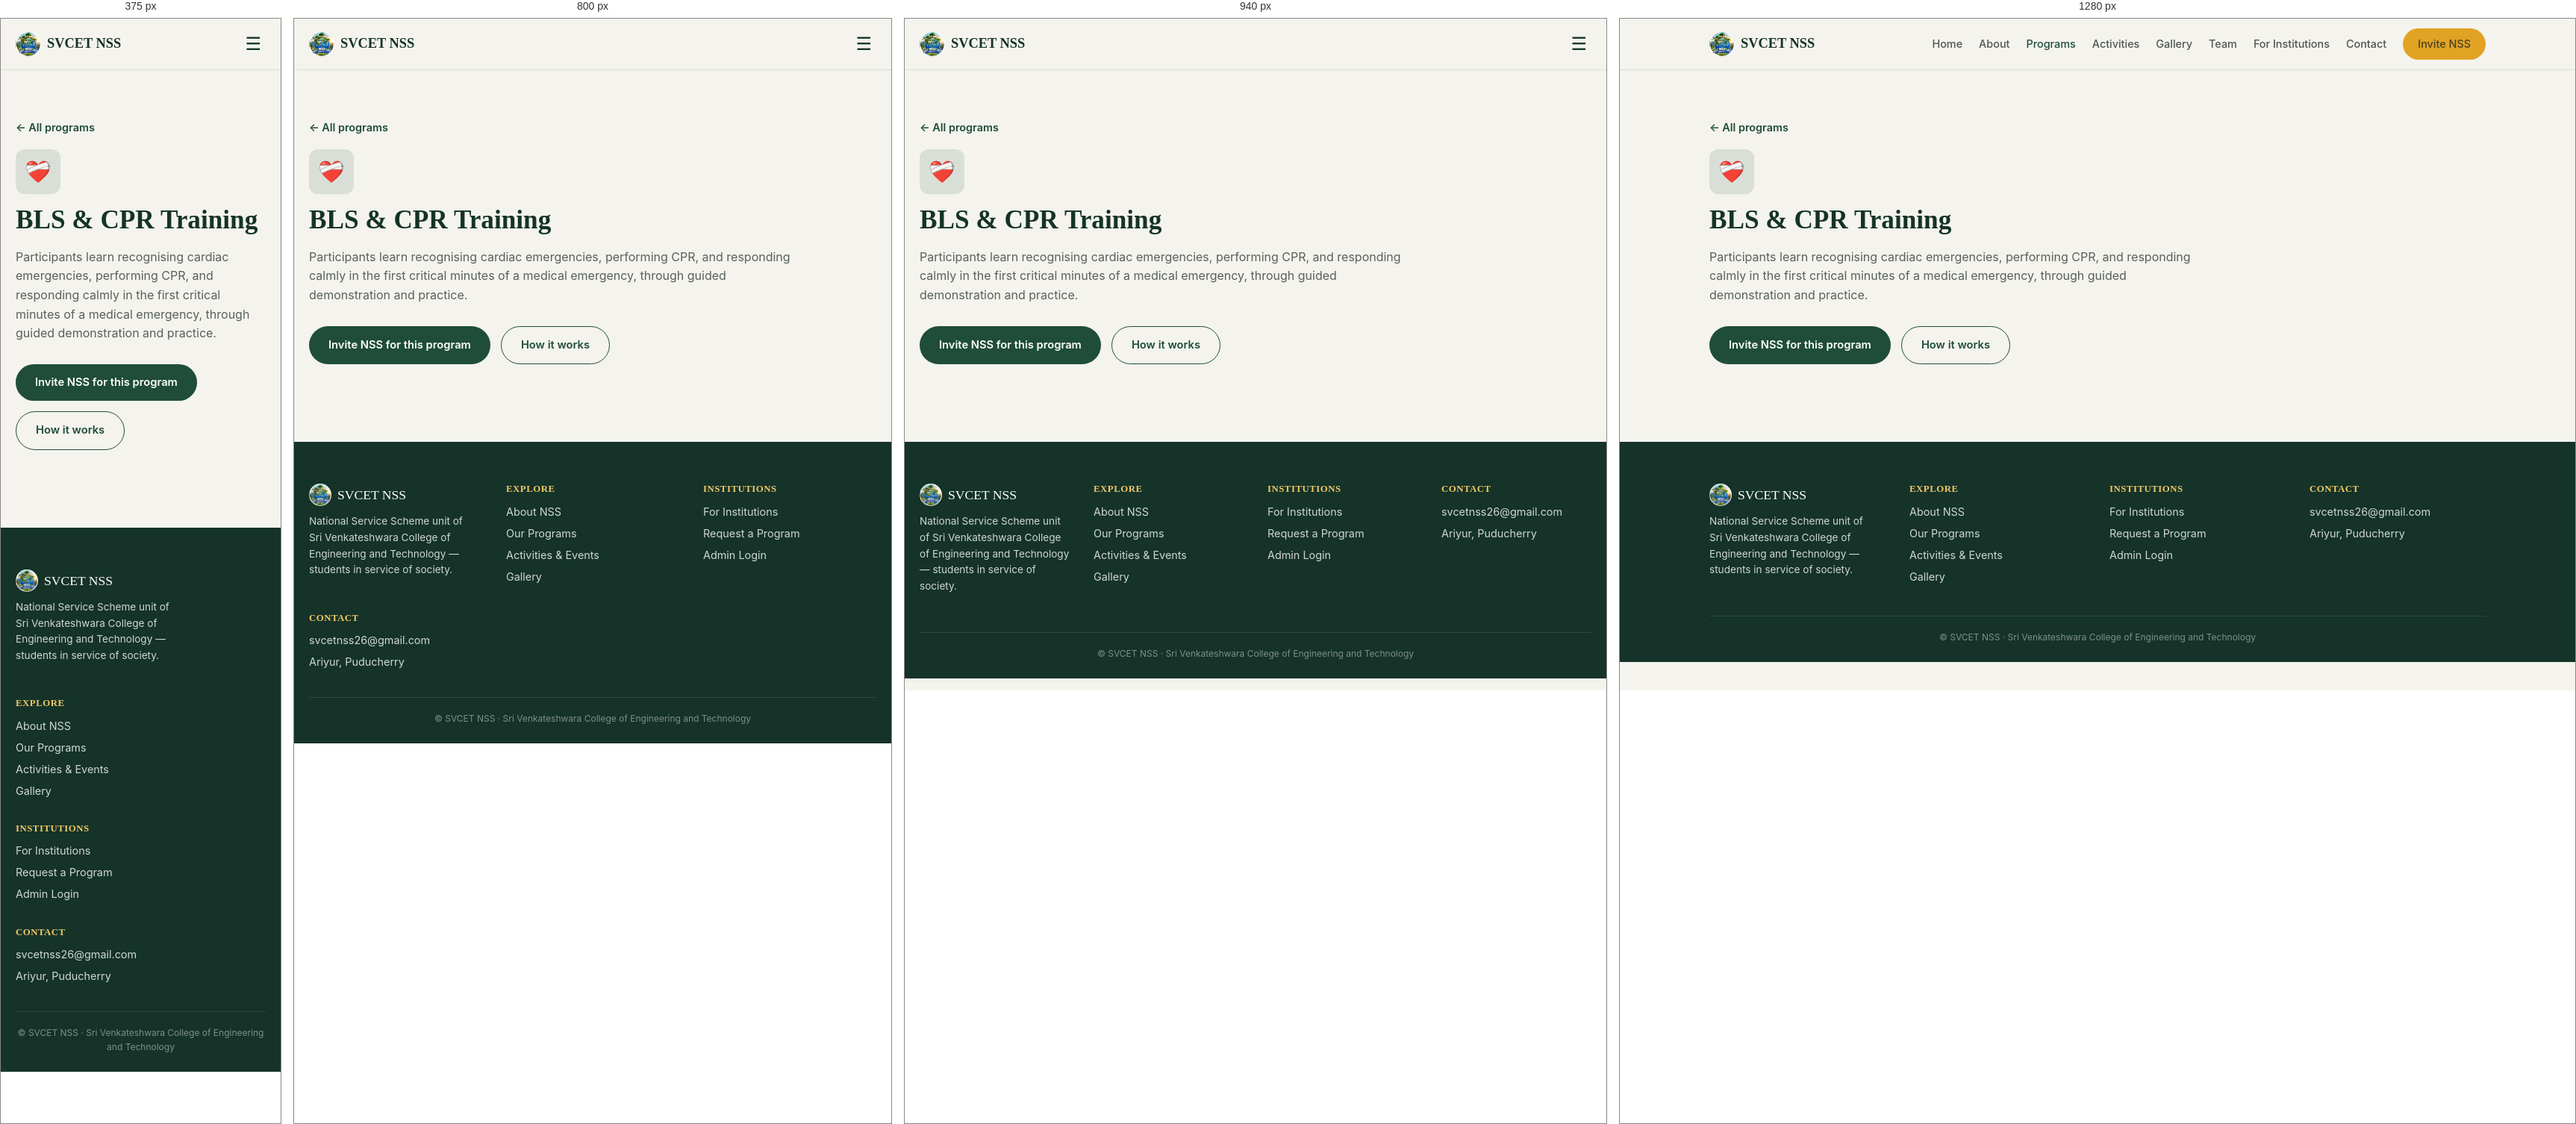
Rendered at 375 px, 800 px, 940 px and 1280 px, left to right.

<!-- file: bls-cpr-training.html -->
<!doctype html>
<html lang="en">
<head>
<meta charset="UTF-8" />
<meta name="viewport" content="width=device-width, initial-scale=1.0" />
<title>BLS & CPR Training — SVCET NSS</title>
<meta name="description" content="Hands-on Basic Life Support and CPR training for cardiac arrest and emergency response." />
<link rel="canonical" href="https://www.svcetnss.example/bls-cpr-training.html" />
<meta property="og:type" content="website" />
<meta property="og:title" content="BLS & CPR Training — SVCET NSS" />
<meta property="og:description" content="Hands-on Basic Life Support and CPR training for cardiac arrest and emergency response." />
<meta property="og:url" content="https://www.svcetnss.example/bls-cpr-training.html" />
<meta name="twitter:card" content="summary" />
<link rel="icon" type="image/png" href="favicon.png" />
<link rel="preconnect" href="https://fonts.googleapis.com">
<link rel="preconnect" href="https://fonts.gstatic.com" crossorigin>
<link href="https://fonts.googleapis.com/css2?family=Fraunces:opsz,wght@9..144,400;9..144,600;9..144,700&family=Inter:wght@400;500;600;700&display=swap" rel="stylesheet">
<link rel="stylesheet" href="styles.css" />
</head>
<body data-page="programs">
<header class="site">
  <div class="wrap">
    <nav class="top">
      <a href="index.html" class="brand">
        <img src="logo.png" alt="SVCET NSS logo" />
        SVCET NSS
      </a>
      <div class="navlinks">
        <a href="index.html" data-nav="home">Home</a>
        <a href="about.html" data-nav="about">About</a>
        <a href="programs.html" data-nav="programs" class="active">Programs</a>
        <a href="activities.html" data-nav="activities">Activities</a>
        <a href="gallery.html" data-nav="gallery">Gallery</a>
        <a href="team.html" data-nav="team">Team</a>
        <a href="for-institutions.html" data-nav="institutions">For Institutions</a>
        <a href="contact.html" data-nav="contact">Contact</a>
        <a href="request-program.html" class="cta-pill">Invite NSS</a>
      </div>
      <button class="hamb" id="hambBtn" aria-label="Toggle menu">☰</button>
    </nav>
    <div class="mobile-menu" id="mobileMenu">
      <a href="index.html" data-nav="home">Home</a>
        <a href="about.html" data-nav="about">About</a>
        <a href="programs.html" data-nav="programs" class="active">Programs</a>
        <a href="activities.html" data-nav="activities">Activities</a>
        <a href="gallery.html" data-nav="gallery">Gallery</a>
        <a href="team.html" data-nav="team">Team</a>
        <a href="for-institutions.html" data-nav="institutions">For Institutions</a>
        <a href="contact.html" data-nav="contact">Contact</a>
      <a href="request-program.html" class="cta-pill" style="margin-top:6px;">Invite NSS</a>
    </div>
  </div>
</header>
<main>

<div class="wrap" data-program-slug="bls-cpr-training">
  <section>
    <a href="programs.html" style="font-size:.9rem;font-weight:600;color:var(--forest);text-decoration:none;">&larr; All programs</a>
    <div class="icon-badge" id="programIcon" style="margin-top:16px;font-size:1.8rem;width:60px;height:60px;">❤️‍🩹</div>
    <h1 id="programTitle" style="font-size:2.2rem;max-width:32ch;margin-top:14px;">BLS & CPR Training</h1>
    <p id="programFullDesc" class="max-prose" style="color:rgba(22,34,28,.7);">Participants learn recognising cardiac emergencies, performing CPR, and responding calmly in the first critical minutes of a medical emergency, through guided demonstration and practice.</p>
    <div class="hero-actions">
      <a href="request-program.html" class="btn btn-primary">Invite NSS for this program</a>
      <a href="for-institutions.html" class="btn btn-ghost">How it works</a>
    </div>
  </section>
</div>

</main>
<footer class="site">
  <div class="wrap">
    <div class="foot-grid">
      <div>
        <div class="foot-brand"><img src="logo.png" alt="SVCET NSS logo" />SVCET NSS</div>
        <p style="font-size:.85rem;max-width:26ch;margin-top:10px;">National Service Scheme unit of Sri Venkateshwara College of Engineering and Technology — students in service of society.</p>
      </div>
      <div><h4>Explore</h4><ul>
        <li><a href="about.html">About NSS</a></li>
        <li><a href="programs.html">Our Programs</a></li>
        <li><a href="activities.html">Activities &amp; Events</a></li>
        <li><a href="gallery.html">Gallery</a></li>
      </ul></div>
      <div><h4>Institutions</h4><ul>
        <li><a href="for-institutions.html">For Institutions</a></li>
        <li><a href="request-program.html">Request a Program</a></li>
        <li><a href="admin-login.html">Admin Login</a></li>
      </ul></div>
      <div><h4>Contact</h4><ul>
        <li>svcetnss26@gmail.com</li>
        <li>Ariyur, Puducherry</li>
      </ul></div>
    </div>
    <div class="foot-bottom">&copy; <span id="year"></span> SVCET NSS &middot; Sri Venkateshwara College of Engineering and Technology</div>
  </div>
</footer>
<script>document.getElementById('year').textContent = new Date().getFullYear();</script>
<script src="store.js"></script>
<script src="main.js"></script>

</body>
</html>


/* @media block from styles.css */
@media (min-width: 980px) { .navlinks { display: flex; } .hamb { display: none !important; } }

/* @media block from styles.css */
@media (min-width: 900px) { .hero { grid-template-columns: 1.1fr .9fr; } }

/* @media block from styles.css */
@media (min-width: 700px) { .hero h1 { font-size: 3rem; } }